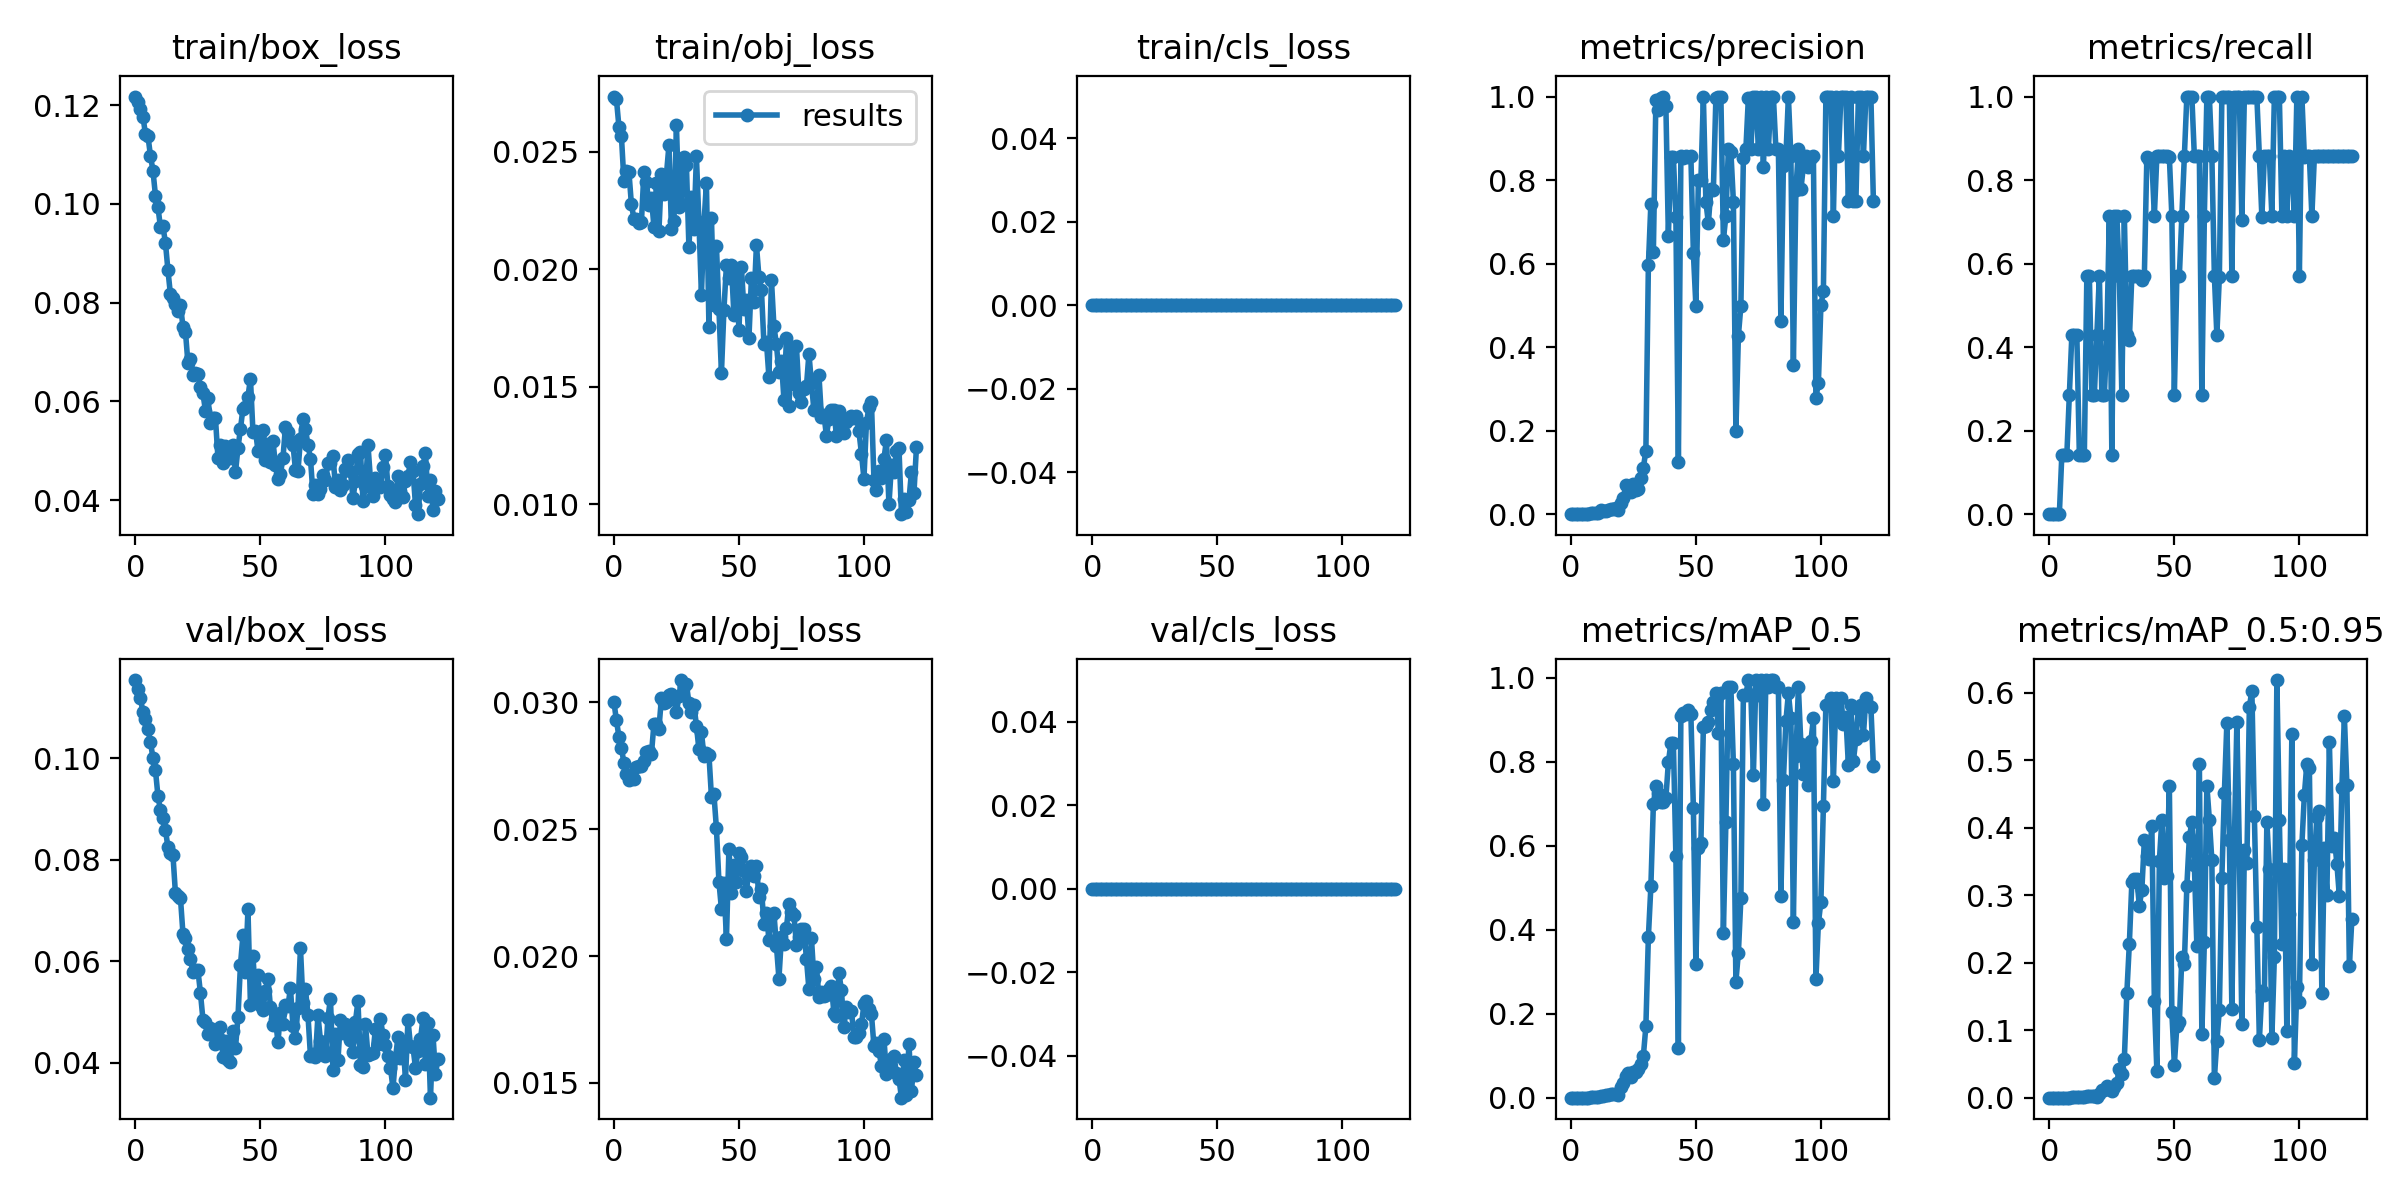

Data behind this chart, as committed beside it:
epoch, train/box_loss, train/obj_loss, train/cls_loss, metrics/precision, metrics/recall, metrics/mAP_0.5, metrics/mAP_0.5:0.95, val/box_loss, val/obj_loss, val/cls_loss, x/lr0, x/lr1, x/lr2
0, 0.1217, 0.02734, 0, 0, 0, 0, 0, 0.1154, 0.03002, 0, 3e-05, 3e-05, 0.09973
1, 0.1206, 0.02724, 0, 0, 0, 0, 0, 0.1137, 0.02929, 0, 6.9998e-05, 6.9998e-05, 0.09937
2, 0.1193, 0.02606, 0, 0, 0, 0, 0, 0.1118, 0.02865, 0, 0.00011, 0.00011, 0.09901
3, 0.1177, 0.02565, 0, 0, 0, 0, 0, 0.1091, 0.02822, 0, 0.00015, 0.00015, 0.09865
4, 0.1141, 0.02375, 0, 0, 0, 0, 0, 0.1078, 0.0276, 0, 0.0001899, 0.0001899, 0.09829
5, 0.1137, 0.02419, 0, 0.0008878, 0.1429, 0.0003528, 3.5285e-05, 0.1057, 0.02717, 0, 0.0002299, 0.0002299, 0.09793
6, 0.1098, 0.02414, 0, 0.0009001, 0.1429, 0.0003425, 3.4248e-05, 0.1033, 0.02696, 0, 0.0002698, 0.0002698, 0.09757
7, 0.1067, 0.02276, 0, 0.0005532, 0.1429, 0.0002939, 8.8172e-05, 0.1, 0.02703, 0, 0.0003097, 0.0003097, 0.09721
8, 0.1017, 0.02215, 0, 0.002341, 0.2857, 0.001168, 0.0002336, 0.09767, 0.02698, 0, 0.0003495, 0.0003495, 0.09685
9, 0.09933, 0.02215, 0, 0.003299, 0.4286, 0.002331, 0.0002752, 0.09257, 0.02746, 0, 0.0003893, 0.0003893, 0.09649
10, 0.0953, 0.02197, 0, 0.002984, 0.4286, 0.002073, 0.0004629, 0.08978, 0.02751, 0, 0.0004291, 0.0004291, 0.09613
11, 0.09547, 0.02201, 0, 0.003705, 0.4286, 0.002194, 0.0003691, 0.08833, 0.02749, 0, 0.0004687, 0.0004687, 0.09577
12, 0.09209, 0.02412, 0, 0.009094, 0.1429, 0.004645, 0.001128, 0.08589, 0.02768, 0, 0.0005084, 0.0005084, 0.09541
13, 0.08654, 0.02373, 0, 0.007976, 0.1429, 0.004516, 0.001259, 0.08246, 0.02805, 0, 0.000548, 0.000548, 0.09505
14, 0.08164, 0.02271, 0, 0.006899, 0.1429, 0.005456, 0.001525, 0.08135, 0.02807, 0, 0.0005875, 0.0005875, 0.09469
15, 0.08094, 0.02305, 0, 0.01019, 0.5714, 0.007167, 0.002411, 0.08094, 0.02797, 0, 0.0006269, 0.0006269, 0.09433
16, 0.07968, 0.02181, 0, 0.01236, 0.5714, 0.009779, 0.003214, 0.07337, 0.02915, 0, 0.0006662, 0.0006662, 0.09397
17, 0.07827, 0.02364, 0, 0.01253, 0.2857, 0.009427, 0.00263, 0.07292, 0.02917, 0, 0.0007055, 0.0007055, 0.09361
18, 0.07947, 0.02162, 0, 0.01496, 0.2857, 0.009498, 0.002309, 0.0725, 0.02897, 0, 0.0007447, 0.0007447, 0.09324
19, 0.07515, 0.02407, 0, 0.01053, 0.4286, 0.007287, 0.001696, 0.06545, 0.03017, 0, 0.0007838, 0.0007838, 0.09288
20, 0.07412, 0.02318, 0, 0.02627, 0.5714, 0.02466, 0.006063, 0.06452, 0.02996, 0, 0.0008228, 0.0008228, 0.09252
21, 0.06774, 0.02402, 0, 0.03916, 0.2857, 0.03477, 0.01145, 0.06246, 0.03003, 0, 0.0008616, 0.0008616, 0.09216
22, 0.06854, 0.02526, 0, 0.07004, 0.2857, 0.05152, 0.01208, 0.0605, 0.03029, 0, 0.0009004, 0.0009004, 0.0918
23, 0.0653, 0.02173, 0, 0.06465, 0.4286, 0.05947, 0.01713, 0.05786, 0.03034, 0, 0.000939, 0.000939, 0.09144
24, 0.06583, 0.02203, 0, 0.05253, 0.7143, 0.04861, 0.01243, 0.05832, 0.03012, 0, 0.0009776, 0.0009776, 0.09108
25, 0.0655, 0.02613, 0, 0.07285, 0.1429, 0.06192, 0.009327, 0.0582, 0.02961, 0, 0.001016, 0.001016, 0.09072
26, 0.06296, 0.02266, 0, 0.05869, 0.7143, 0.06057, 0.01603, 0.05375, 0.03025, 0, 0.001054, 0.001054, 0.09035
27, 0.06161, 0.02278, 0, 0.06134, 0.7143, 0.06938, 0.02222, 0.04851, 0.03088, 0, 0.001092, 0.001092, 0.08999
28, 0.0581, 0.02476, 0, 0.0864, 0.5714, 0.07972, 0.04307, 0.04804, 0.03064, 0, 0.00113, 0.00113, 0.08963
29, 0.06078, 0.02443, 0, 0.1114, 0.2857, 0.09997, 0.03564, 0.04573, 0.03072, 0, 0.001168, 0.001168, 0.08927
30, 0.05555, 0.02093, 0, 0.1521, 0.7143, 0.1699, 0.05784, 0.04677, 0.02999, 0, 0.001206, 0.001206, 0.08891
31, 0.05669, 0.02309, 0, 0.5958, 0.4286, 0.3829, 0.1552, 0.04651, 0.02964, 0, 0.001244, 0.001244, 0.08854
32, 0.05661, 0.02169, 0, 0.7439, 0.4181, 0.5035, 0.2282, 0.04369, 0.0299, 0, 0.001281, 0.001281, 0.08818
33, 0.04855, 0.02479, 0, 0.6289, 0.5714, 0.6988, 0.319, 0.04512, 0.02909, 0, 0.001318, 0.001318, 0.08782
34, 0.05127, 0.02202, 0, 0.9916, 0.5714, 0.7419, 0.3237, 0.04702, 0.02814, 0, 0.001355, 0.001355, 0.08746
35, 0.04747, 0.01891, 0, 0.9688, 0.5714, 0.7266, 0.3239, 0.04116, 0.02883, 0, 0.001392, 0.001392, 0.08709
36, 0.05094, 0.02192, 0, 0.9959, 0.5714, 0.7051, 0.2842, 0.04434, 0.02789, 0, 0.001429, 0.001429, 0.08673
37, 0.04925, 0.02366, 0, 1, 0.5598, 0.7044, 0.3082, 0.04056, 0.028, 0, 0.001465, 0.001465, 0.08636
38, 0.04856, 0.01753, 0, 0.9777, 0.5714, 0.7138, 0.3814, 0.04012, 0.02794, 0, 0.001502, 0.001502, 0.086
39, 0.05117, 0.02217, 0, 0.6659, 0.8544, 0.799, 0.3584, 0.04625, 0.02629, 0, 0.001538, 0.001538, 0.08564
40, 0.04562, 0.01846, 0, 0.8557, 0.8486, 0.8447, 0.354, 0.04282, 0.02638, 0, 0.001574, 0.001574, 0.08527
41, 0.05052, 0.02099, 0, 0.8555, 0.847, 0.8456, 0.4027, 0.04895, 0.02503, 0, 0.001609, 0.001609, 0.08491
42, 0.05445, 0.01831, 0, 0.7119, 0.7143, 0.5762, 0.1437, 0.05929, 0.02293, 0, 0.001645, 0.001645, 0.08454
43, 0.05856, 0.01557, 0, 0.1257, 0.8571, 0.1187, 0.03984, 0.0651, 0.02185, 0, 0.00168, 0.00168, 0.08418
44, 0.05879, 0.01828, 0, 0.857, 0.8566, 0.9104, 0.3503, 0.05779, 0.02287, 0, 0.001715, 0.001715, 0.08382
45, 0.06097, 0.02017, 0, 0.8536, 0.8571, 0.9167, 0.4118, 0.07021, 0.02066, 0, 0.00175, 0.00175, 0.08345
46, 0.0646, 0.01962, 0, 0.8571, 0.8569, 0.913, 0.3261, 0.05139, 0.02424, 0, 0.001785, 0.001785, 0.08309
47, 0.05379, 0.02019, 0, 0.8553, 0.8571, 0.9241, 0.3287, 0.06096, 0.0225, 0, 0.001819, 0.001819, 0.08272
48, 0.0541, 0.01803, 0, 0.8567, 0.8545, 0.913, 0.4612, 0.05345, 0.02357, 0, 0.001853, 0.001853, 0.08235
49, 0.05005, 0.01994, 0, 0.6247, 0.7134, 0.6897, 0.1265, 0.05722, 0.02291, 0, 0.001888, 0.001888, 0.08199
50, 0.05339, 0.01741, 0, 0.4992, 0.2857, 0.3191, 0.04905, 0.05133, 0.02408, 0, 0.001921, 0.001921, 0.08162
51, 0.05429, 0.02007, 0, 0.7997, 0.5707, 0.5946, 0.1062, 0.05038, 0.02392, 0, 0.001955, 0.001955, 0.08125
52, 0.04803, 0.01828, 0, 0.7998, 0.5708, 0.6061, 0.1123, 0.05424, 0.02336, 0, 0.001988, 0.001988, 0.08089
53, 0.05147, 0.01869, 0, 0.9994, 0.7143, 0.8837, 0.2089, 0.0565, 0.02255, 0, 0.002021, 0.002021, 0.08052
54, 0.0478, 0.01706, 0, 0.7475, 0.8571, 0.8858, 0.1984, 0.05099, 0.02344, 0, 0.002054, 0.002054, 0.08015
55, 0.05195, 0.01964, 0, 0.6969, 1, 0.8947, 0.314, 0.0475, 0.02354, 0, 0.002086, 0.002086, 0.07979
56, 0.04715, 0.01859, 0, 0.7776, 1, 0.9239, 0.3856, 0.04866, 0.02317, 0, 0.002118, 0.002118, 0.07942
57, 0.04424, 0.02103, 0, 0.7766, 1, 0.9439, 0.4083, 0.04404, 0.02355, 0, 0.00215, 0.00215, 0.07905
58, 0.04538, 0.01967, 0, 0.9967, 0.8571, 0.9639, 0.3451, 0.04982, 0.02235, 0, 0.002182, 0.002182, 0.07868
59, 0.04852, 0.01912, 0, 0.9997, 0.8571, 0.8699, 0.2251, 0.04764, 0.02264, 0, 0.002213, 0.002213, 0.07831
... 62 more rows
